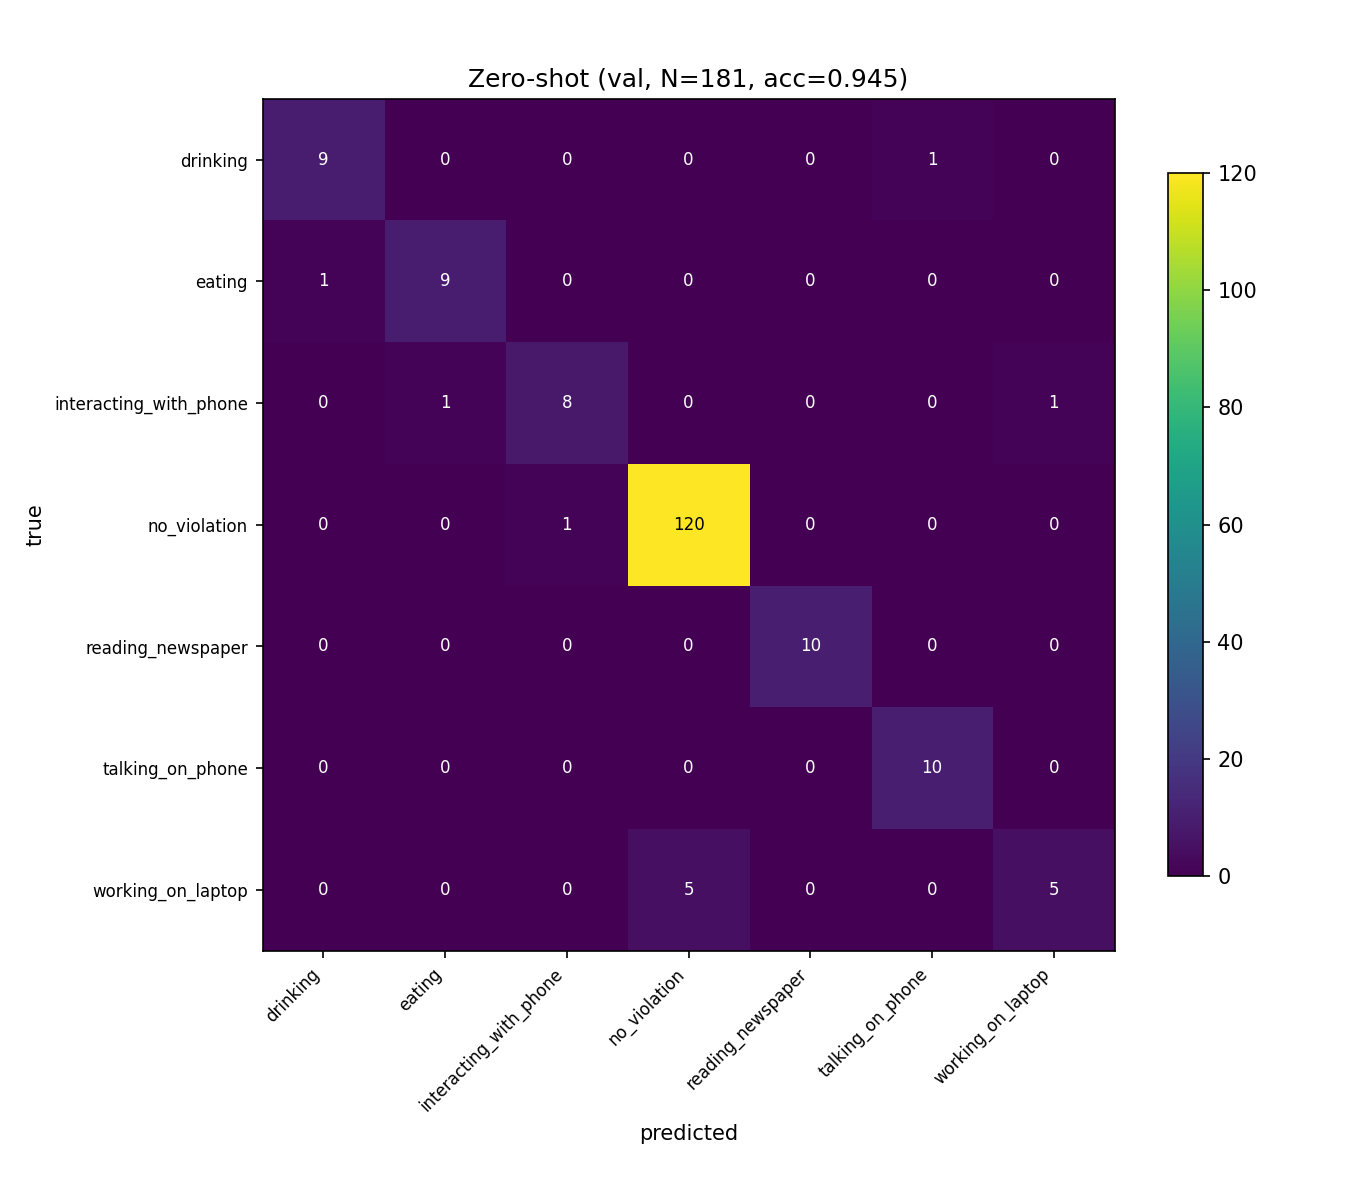

The data file committed next to this chart (first rows):
true\pred, drinking, eating, interacting_with_phone, no_violation, reading_newspaper, talking_on_phone, working_on_laptop
drinking, 9, 0, 0, 0, 0, 1, 0
eating, 1, 9, 0, 0, 0, 0, 0
interacting_with_phone, 0, 1, 8, 0, 0, 0, 1
no_violation, 0, 0, 1, 120, 0, 0, 0
reading_newspaper, 0, 0, 0, 0, 10, 0, 0
talking_on_phone, 0, 0, 0, 0, 0, 10, 0
working_on_laptop, 0, 0, 0, 5, 0, 0, 5
